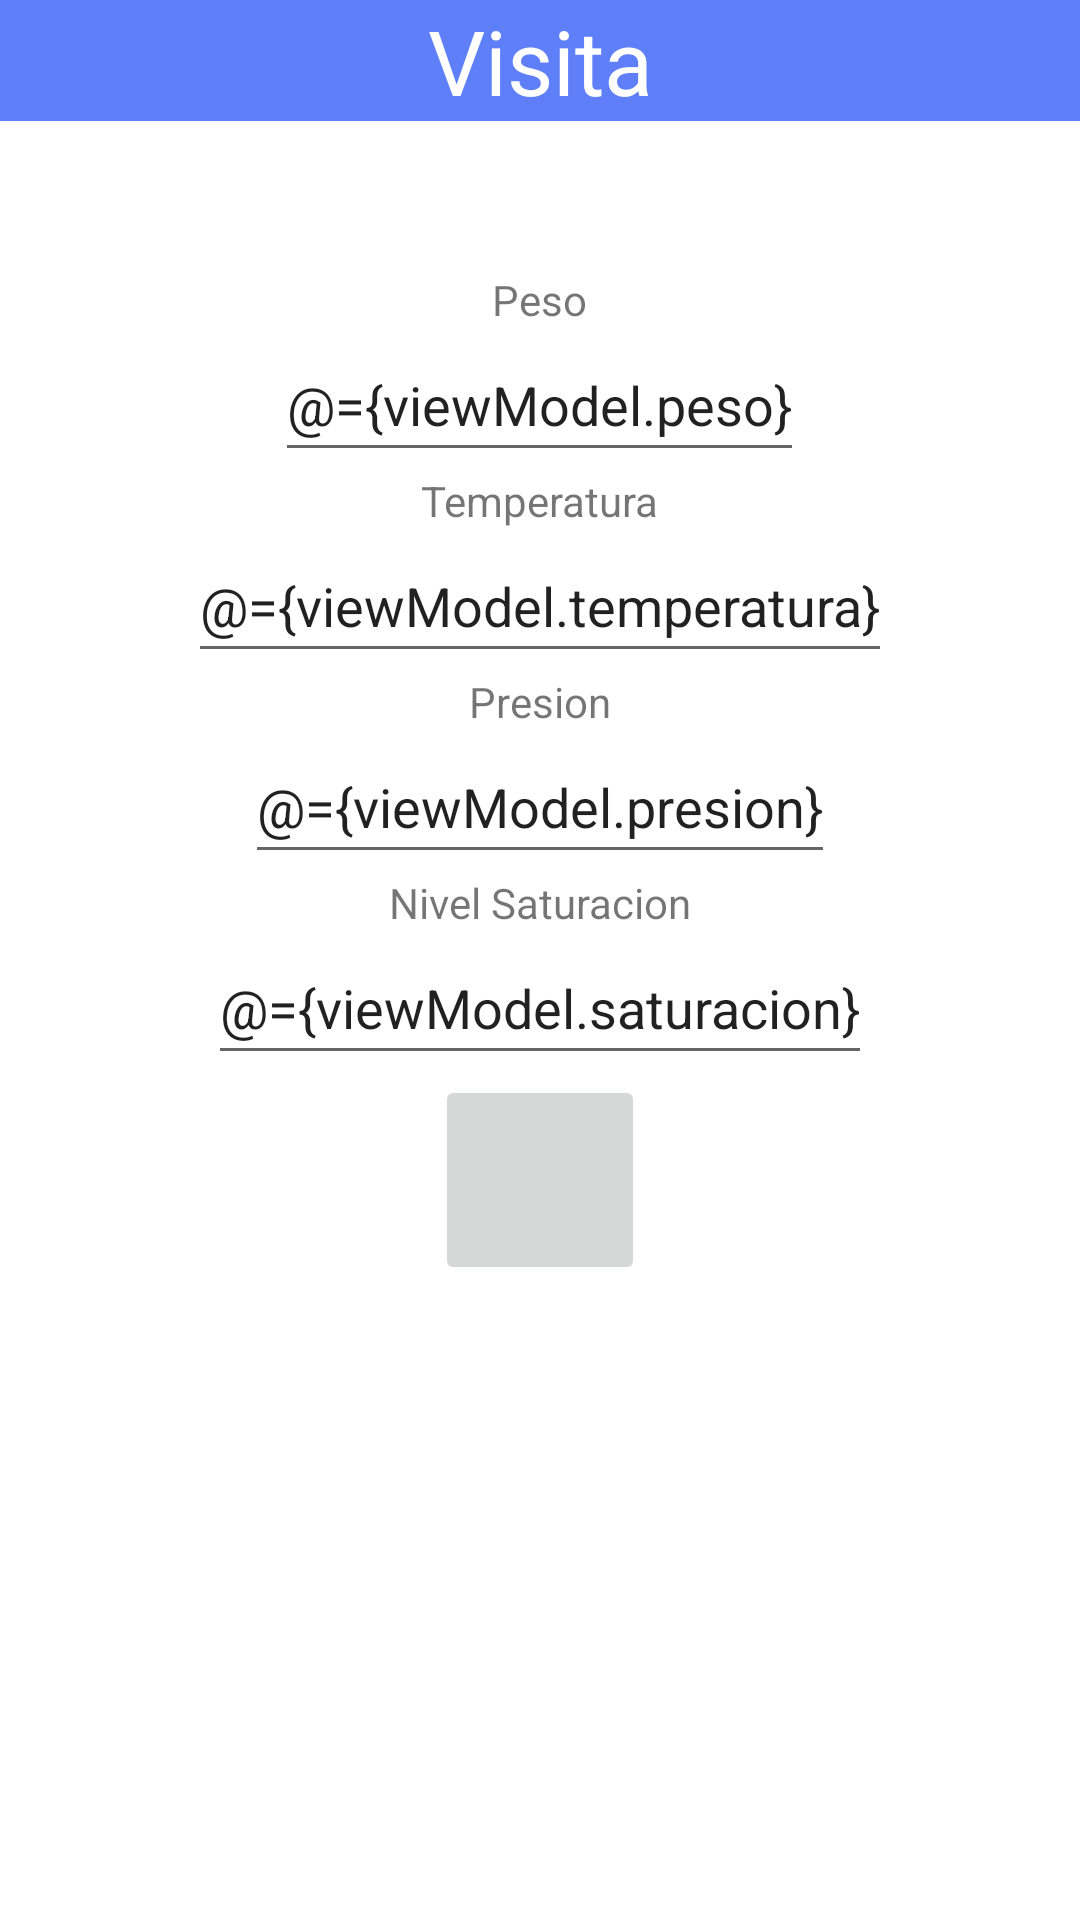

Here is an Android app screen rendered from its layout file. Give the layout XML and the strings, colors and styles it references.
<!-- AndroidManifest.xml: application theme Theme.Lab04Mvvm -->
<!-- res/layout/activity_registrar_visitas.xml -->
<?xml version="1.0" encoding="utf-8"?>
<layout xmlns:android="http://schemas.android.com/apk/res/android"
    xmlns:app="http://schemas.android.com/apk/res-auto"
    xmlns:tools="http://schemas.android.com/tools">

    <data>
        <variable
            name="viewModel"
            type="com.idnp.lab04mvvm.viewmodel.RegistrarVisitasViewModel" />
    </data>

    <androidx.constraintlayout.widget.ConstraintLayout
        android:layout_width="match_parent"
        android:layout_height="match_parent"
        tools:context=".ui.RegistrarVisitas">
        <ScrollView
            android:layout_width="match_parent"
            android:layout_height="match_parent">
            <RelativeLayout
                android:layout_width="match_parent"
                android:layout_height="match_parent"
                android:gravity="center_horizontal"

                >

                <TextView
                    android:id="@+id/txtTitulo"
                    android:layout_width="match_parent"
                    android:layout_height="wrap_content"

                    android:text="Visita"
                    android:textSize="30dp"
                    android:textAlignment="center"
                    android:textColor="#fff"
                    android:background="#5E7FF7"/>

                <LinearLayout
                    android:id="@+id/visita"
                    android:layout_width="match_parent"
                    android:layout_height="wrap_content"
                    android:orientation="vertical"
                    android:gravity="center_horizontal"
                    android:paddingTop="50dp"
                    android:layout_below="@+id/txtTitulo"
                    >
                    <TextView
                        android:id="@+id/txtPeso"
                        android:layout_width="wrap_content"
                        android:layout_height="wrap_content"
                        android:text="Peso"
                        />

                    <EditText
                        android:id="@+id/etPeso"
                        android:layout_width="wrap_content"
                        android:layout_height="wrap_content"
                        android:layout_below="@+id/txtPeso"
                        android:minWidth="48dp"
                        android:minHeight="48dp"
                        android:text="@={viewModel.peso}">

                    </EditText>

                    <TextView
                        android:id="@+id/txtTemperatura"
                        android:layout_width="wrap_content"
                        android:layout_height="wrap_content"
                        android:text="Temperatura"
                        />

                    <EditText
                        android:id="@+id/etTemperatura"
                        android:layout_width="wrap_content"
                        android:layout_height="wrap_content"
                        android:minWidth="48dp"
                        android:minHeight="48dp"
                        android:layout_below="@+id/txtTemperatura"
                        android:text="@={viewModel.temperatura}">
                    </EditText>

                    <TextView
                        android:id="@+id/txtPresion"
                        android:layout_width="wrap_content"
                        android:layout_height="wrap_content"
                        android:text="Presion"
                        />

                    <EditText
                        android:id="@+id/etPresion"
                        android:layout_width="wrap_content"
                        android:layout_height="wrap_content"
                        android:minWidth="48dp"
                        android:minHeight="48dp"
                        android:layout_below="@+id/txtPresion"
                        android:text="@={viewModel.presion}">
                    </EditText>

                    <TextView
                        android:id="@+id/txtNivel"
                        android:layout_width="wrap_content"
                        android:layout_height="wrap_content"
                        android:text="Nivel Saturacion"
                        />

                    <EditText
                        android:id="@+id/etNivel"
                        android:layout_width="wrap_content"
                        android:layout_height="wrap_content"
                        android:minWidth="48dp"
                        android:minHeight="48dp"
                        android:layout_below="@+id/txtNivel"
                        android:text="@={viewModel.saturacion}">
                    </EditText>

                    <ImageButton
                        android:id="@+id/btnRegistrar"
                        android:layout_width="70dp"
                        android:layout_height="70dp"
                        android:src="@drawable/save"
                        android:layout_alignParentBottom="true"
                        android:layout_alignParentLeft="true"
                        android:scaleType="fitCenter"
                        android:layout_below="@+id/visita"
                        android:onClick="@{()->viewModel.saveVisita()}"/>

                </LinearLayout>

            </RelativeLayout>
        </ScrollView>
    </androidx.constraintlayout.widget.ConstraintLayout>
</layout>
<!-- resources referenced by this layout -->
<resources>
  <style name="Theme.Lab04Mvvm" parent="Theme.MaterialComponents.DayNight.DarkActionBar">
          
          <item name="colorPrimary">@color/purple_500</item>
          <item name="colorPrimaryVariant">@color/purple_700</item>
          <item name="colorOnPrimary">@color/white</item>
          
          <item name="colorSecondary">@color/teal_200</item>
          <item name="colorSecondaryVariant">@color/teal_700</item>
          <item name="colorOnSecondary">@color/black</item>
          
          <item name="android:statusBarColor" tools:targetApi="l">?attr/colorPrimaryVariant</item>
          
      </style>
  <!-- not gathered from this repository: default colours our renderer supplied (Android Studio template values) -->
  <color name="purple_500">#FF6200EE</color>
  <color name="purple_700">#FF3700B3</color>
  <color name="teal_200">#FF03DAC5</color>
  <color name="teal_700">#FF018786</color>
  <color name="black">#FF000000</color>
  <color name="white">#FFFFFFFF</color>
</resources>
